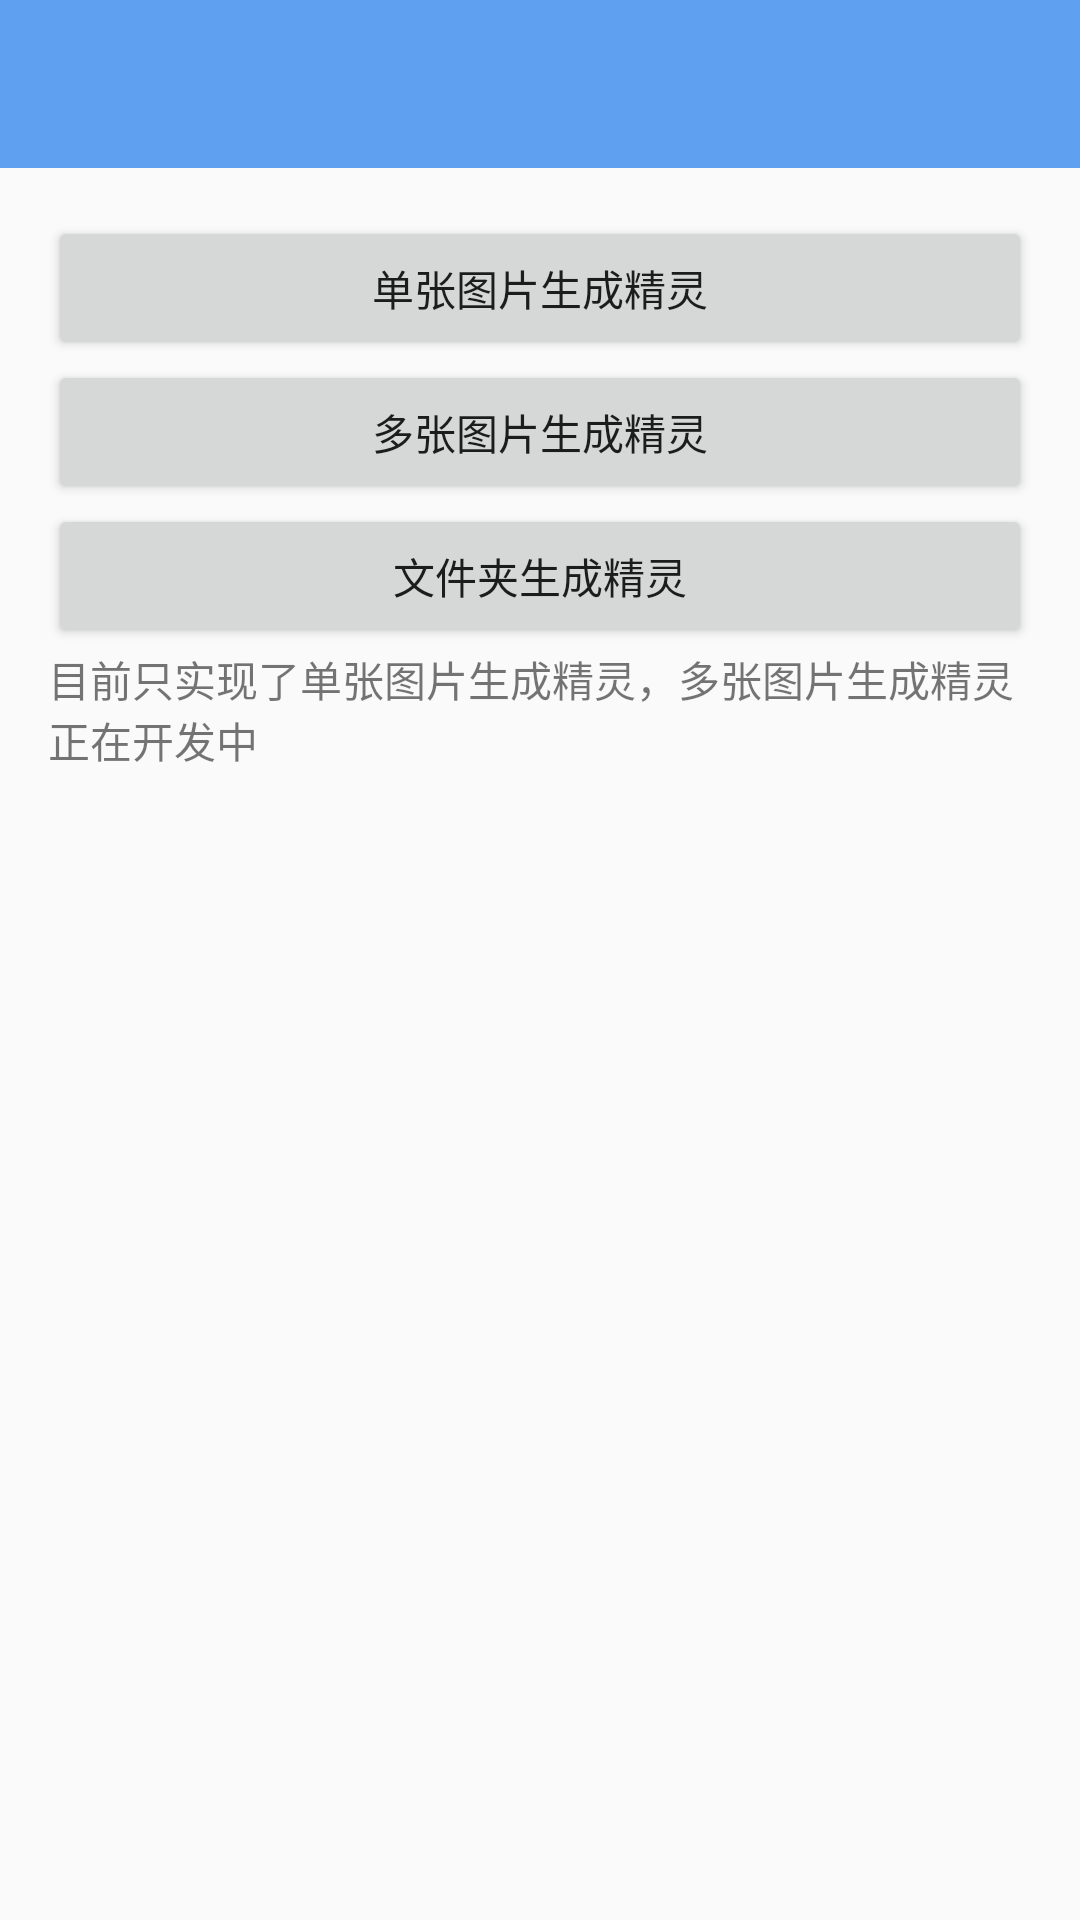

Write the Android layout XML for this screen, with the resource values it uses.
<!-- AndroidManifest.xml: application theme AppTheme -->
<!-- res/layout/activity_sprite_menu.xml -->
<?xml version="1.0" encoding="utf-8"?>
<LinearLayout xmlns:android="http://schemas.android.com/apk/res/android"
    android:orientation="vertical" android:layout_width="match_parent"
    android:layout_height="match_parent">
    <com.google.android.material.appbar.AppBarLayout
        android:id="@+id/layout_appbar"
        android:layout_width="match_parent"
        android:layout_height="wrap_content">
        <androidx.appcompat.widget.Toolbar
            android:id="@+id/toolbar"
            android:layout_width="match_parent"
            android:layout_height="wrap_content"/>
    </com.google.android.material.appbar.AppBarLayout>

    <LinearLayout
        android:paddingLeft="16dp"
        android:paddingRight="16dp"
        android:paddingTop="16dp"
        android:orientation="vertical"
        android:layout_width="match_parent"
        android:layout_height="wrap_content">
        <Button
            android:id="@+id/btn_singleimg"
            android:text="单张图片生成精灵"
            android:layout_width="match_parent"
            android:layout_height="wrap_content"/>

        <Button
            android:id="@+id/btn_multiple_img"
            android:text="多张图片生成精灵"
            android:layout_width="match_parent"
            android:layout_height="wrap_content"/>
        <Button
            android:id="@+id/btn_dir_img"
            android:text="文件夹生成精灵"
            android:layout_width="match_parent"
            android:layout_height="wrap_content"/>
        <TextView
            android:text="目前只实现了单张图片生成精灵，多张图片生成精灵正在开发中"
            android:layout_width="match_parent"
            android:layout_height="wrap_content"/>
    </LinearLayout>

</LinearLayout>
<!-- resources referenced by this layout -->
<resources>
  <style name="AppTheme" parent="Theme.AppCompat.Light.NoActionBar">
          
          <item name="colorPrimary">@color/colorPrimary</item>
          <item name="windowActionBar">false</item>
          <item name="colorPrimaryDark">@color/colorPrimaryDark</item>
          <item name="colorAccent">@color/colorAccent</item>
      </style>
  <color name="colorPrimary">#60a0f0</color>
  <color name="colorPrimaryDark">#f0f0f0</color>
  <color name="colorAccent">#60a0f0</color>
</resources>
